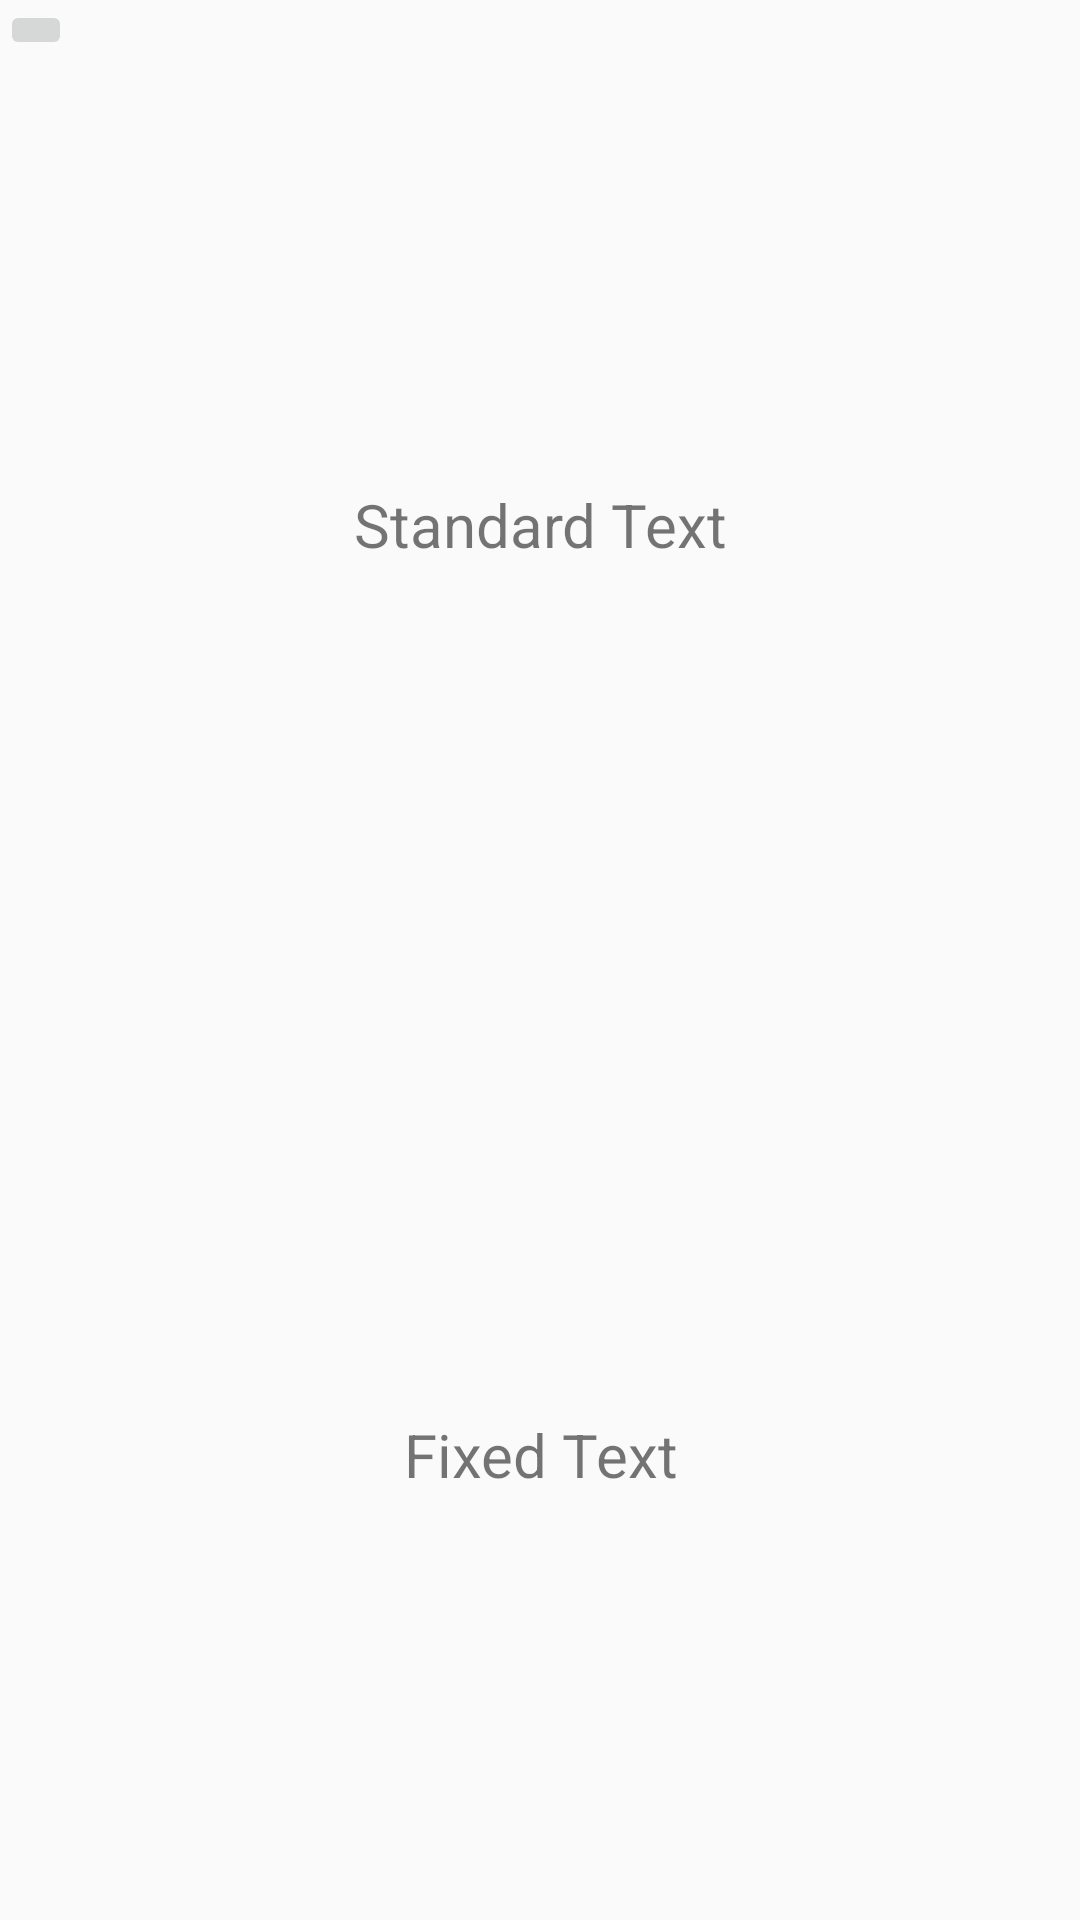

Reconstruct the res/layout file that produces this screen, plus the resources it refers to.
<!-- AndroidManifest.xml: application theme AppTheme -->
<!-- res/layout/activity_image_enlarged.xml -->
<?xml version="1.0" encoding="utf-8"?>
<LinearLayout xmlns:android="http://schemas.android.com/apk/res/android"
    xmlns:app="http://schemas.android.com/apk/res-auto"
    xmlns:tools="http://schemas.android.com/tools"
    android:layout_width="match_parent"
    android:layout_height="match_parent"
    tools:context=".view.ImageEnlargedActivity"
    android:orientation="vertical"
    >

    <RelativeLayout
        android:layout_width="match_parent"
        android:layout_height="wrap_content">
        <ImageView
            android:id="@+id/imageView2"
            android:layout_width="match_parent"
            android:layout_height="wrap_content"
            android:transitionName="enlarge"
            />
        <ImageButton
            android:layout_width="wrap_content"
            android:layout_height="wrap_content"
            android:text="Download"
            android:layout_below="@+id/imageView2"
            android:layout_alignParentStart="true"
            android:src="@drawable/download2"
            android:id="@+id/download_button"
            />
    </RelativeLayout>


    <TextView
        android:id="@+id/textView"
        android:layout_width="match_parent"
        android:layout_height="wrap_content"
        android:layout_weight="1"
        android:text="Standard Text"
        android:gravity="center"
        android:textSize="20sp"
        android:textFontWeight="20"
         />

    <TextView
        android:id="@+id/textView2"
        android:layout_width="match_parent"
        android:layout_height="wrap_content"
        android:layout_weight="1"
        android:text="Fixed Text"
        android:gravity="center"
        android:textSize="20sp"
        />
</LinearLayout>
<!-- resources referenced by this layout -->
<resources>
  <style name="AppTheme" parent="Theme.AppCompat.Light.DarkActionBar">
          
          <item name="colorPrimary">@color/colorPrimary</item>
          <item name="colorPrimaryDark">@color/colorPrimaryDark</item>
          <item name="colorAccent">@color/colorAccent</item>
      </style>
  <!-- not gathered from this repository: default colours our renderer supplied (Android Studio template values) -->
  <color name="colorPrimary">#FF6200EE</color>
  <color name="colorPrimaryDark">#FF3700B3</color>
  <color name="colorAccent">#FF03DAC5</color>
</resources>
